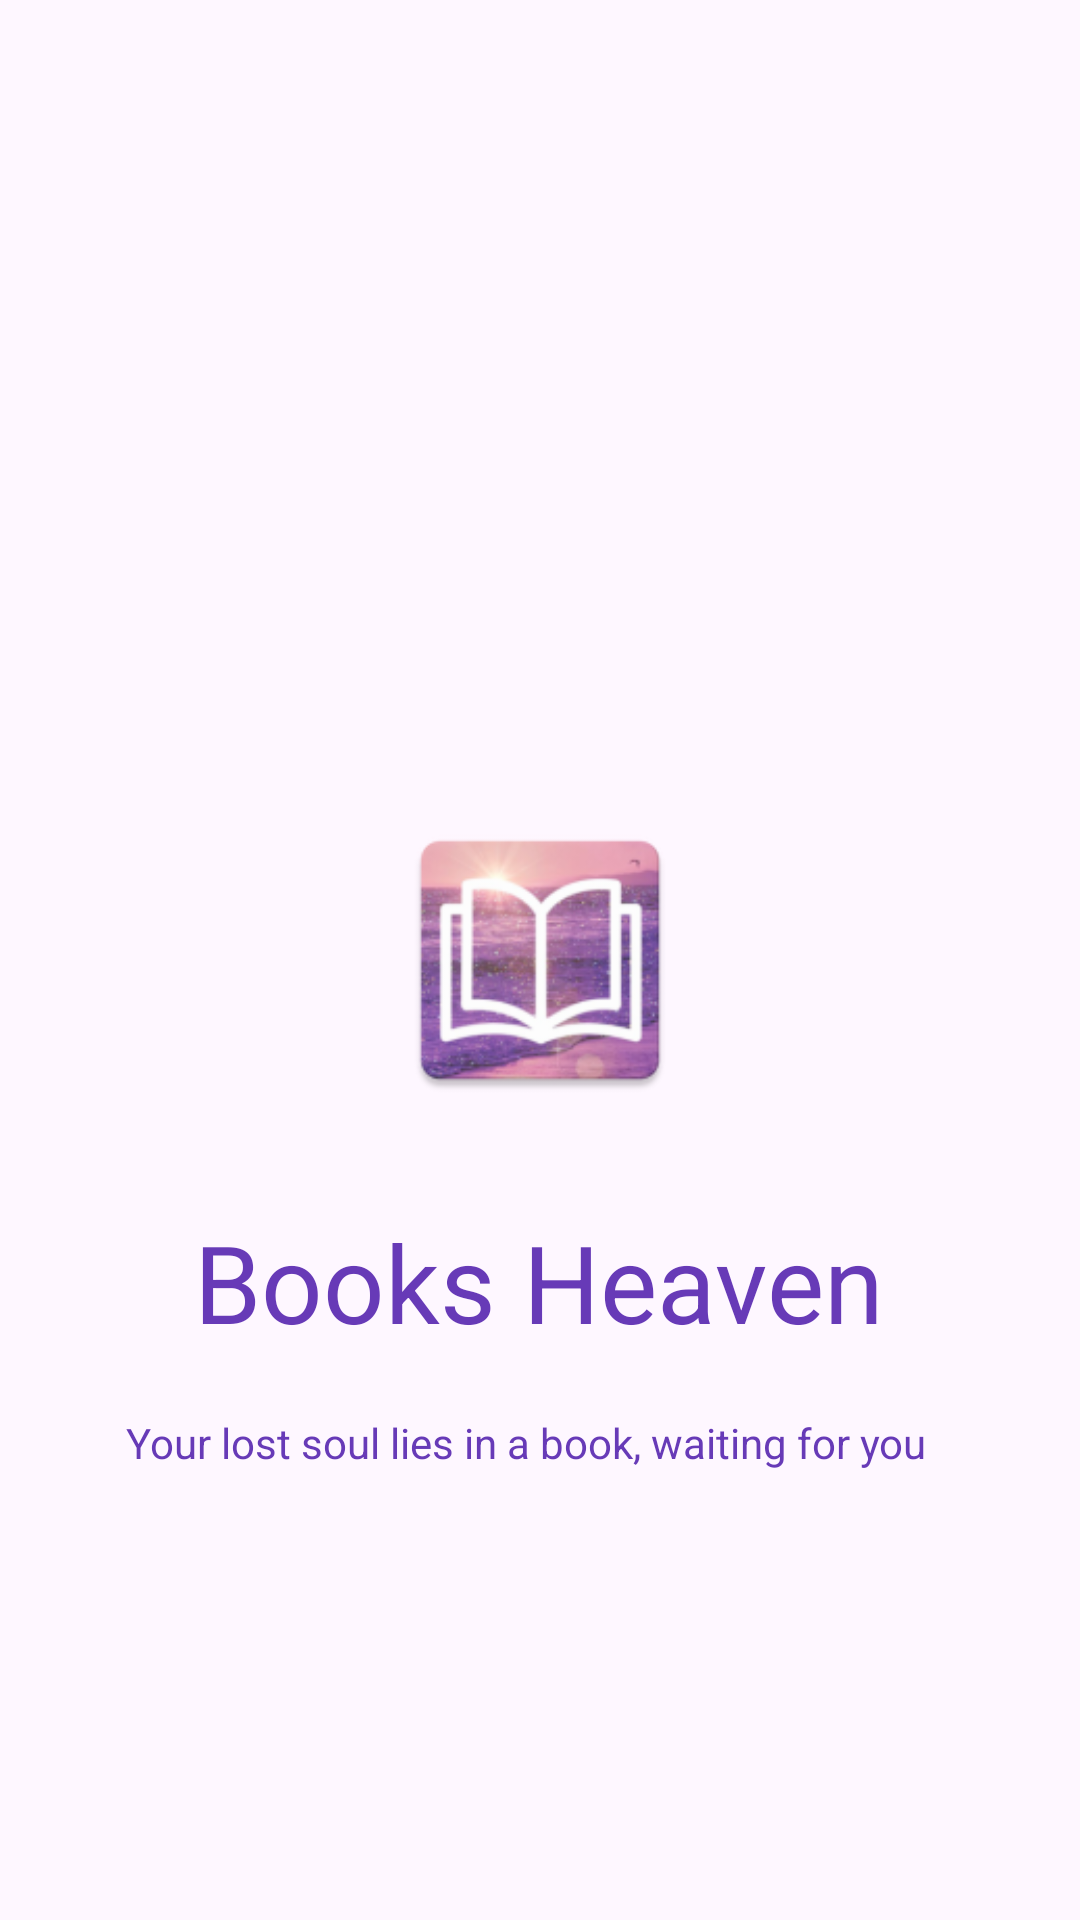

This screen was rendered from an Android layout file. Write that file and the resources it references.
<!-- AndroidManifest.xml: application theme Theme.LibarayApp -->
<!-- res/layout/activity_splash_screen.xml -->
<?xml version="1.0" encoding="utf-8"?>
<androidx.constraintlayout.widget.ConstraintLayout xmlns:android="http://schemas.android.com/apk/res/android"
    xmlns:app="http://schemas.android.com/apk/res-auto"
    xmlns:tools="http://schemas.android.com/tools"
    android:layout_width="match_parent"
    android:layout_height="match_parent"
    tools:context=".SplashScreen">

    <ImageView
        android:id="@+id/imageView"
        android:layout_width="100dp"
        android:layout_height="100dp"
        android:layout_gravity="center"
        android:src="@mipmap/book_icon"
        app:layout_constraintBottom_toBottomOf="parent"
        app:layout_constraintEnd_toEndOf="parent"
        app:layout_constraintStart_toStartOf="parent"
        app:layout_constraintTop_toTopOf="parent" />

    <TextView
        android:id="@+id/textView"
        android:layout_width="wrap_content"
        android:layout_height="wrap_content"
        android:layout_margin="20dp"
        android:text="@string/books_heaven"
        android:textColor="@color/deepPurple"
        android:textSize="36sp"
        app:layout_constraintBottom_toBottomOf="parent"
        app:layout_constraintEnd_toEndOf="parent"
        app:layout_constraintHorizontal_bias="0.497"
        app:layout_constraintStart_toStartOf="parent"
        app:layout_constraintTop_toBottomOf="@+id/imageView"
        app:layout_constraintVertical_bias="0.072" />

    <TextView
        android:layout_width="wrap_content"
        android:layout_height="wrap_content"
        android:layout_margin="20dp"

        android:gravity="center"
        android:text="@string/your_lost_soul_lies_in_a_book_waiting_for_you"
        android:textColor="@color/deepPurple"
        app:layout_constraintBottom_toBottomOf="parent"
        app:layout_constraintEnd_toEndOf="parent"
        app:layout_constraintHorizontal_bias="0.415"
        app:layout_constraintStart_toStartOf="parent"
        app:layout_constraintTop_toBottomOf="@+id/textView"
        app:layout_constraintVertical_bias="0.0" />


</androidx.constraintlayout.widget.ConstraintLayout>
<!-- resources referenced by this layout -->
<resources>
  <color name="deepPurple">#673AB7</color>
  <!-- mipmap book_icon: webp bitmap (mipmap-hdpi, 6246 bytes) -->
  <string name="books_heaven">Books Heaven</string>
  <string name="your_lost_soul_lies_in_a_book_waiting_for_you">Your lost soul lies in a book, waiting for you</string>
  <style name="Theme.LibarayApp" parent="Base.Theme.LibarayApp" />
  <style name="Base.Theme.LibarayApp" parent="Theme.Material3.DayNight.NoActionBar">
          
          
      </style>
</resources>
